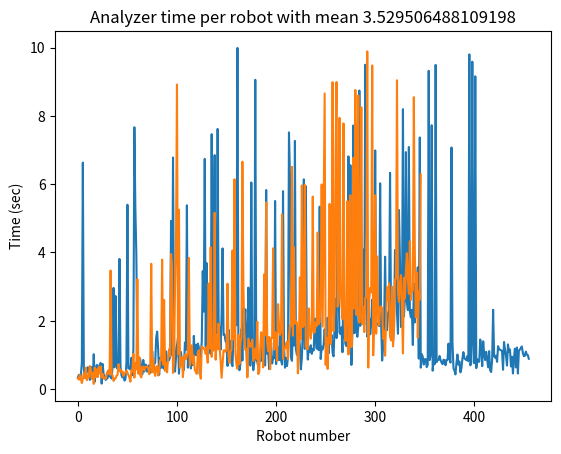
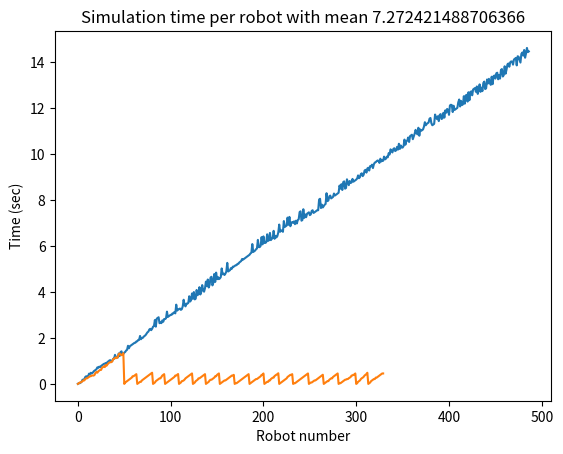
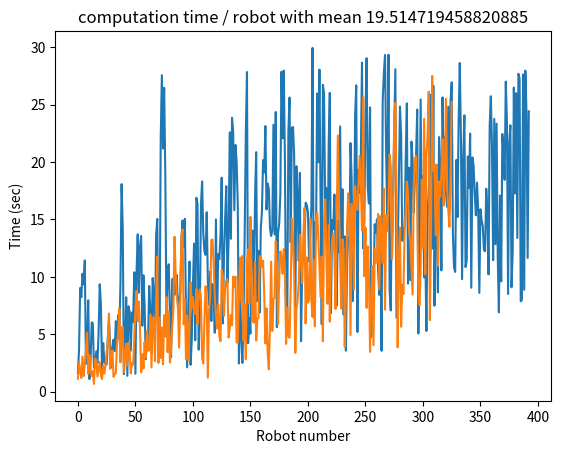

The script that saved these images, in order:

import statistics
import numpy as np
from matplotlib import pyplot as plt

"""Next info comes from 5 generations, 200 popsize, 100 offspring"""

analyzer_times_1 = [0.33915138244628906, 0.4146535396575928, 0.30092787742614746, 0.40105557441711426, 0.7767806053161621, 6.631822109222412, 0.6363482475280762, 0.3307199478149414, 0.40869569778442383, 0.5518858432769775, 0.6404268741607666, 0.446979284286499, 0.26892757415771484, 0.3387126922607422, 0.6448326110839844, 0.29956555366516113, 1.02130126953125, 0.2131340503692627, 0.5511088371276855, 0.7017521858215332, 0.696967601776123, 0.46073341369628906, 0.5954470634460449, 0.7664120197296143, 0.1596362590789795, 0.7347030639648438, 0.4291212558746338, 0.3555867671966553, 0.26930904388427734, 0.29930949211120605, 0.3247852325439453, 0.4788854122161865, 0.3826863765716553, 0.3533475399017334, 0.3090512752532959, 0.6495676040649414, 2.9634013175964355, 0.63922119140625, 2.724961996078491, 0.791895866394043, 0.5938482284545898, 0.8089003562927246, 3.8113632202148438, 0.6474728584289551, 0.4054698944091797, 0.34131574630737305, 0.478008508682251, 0.24985694885253906, 0.296328067779541, 0.7788991928100586, 5.398531913757324, 0.6031672954559326, 0.6360142230987549, 0.5728449821472168, 0.9173028469085693, 0.40796995162963867, 1.1863791942596436, 7.667348861694336, 5.287775993347168, 3.9327163696289062, 0.8301098346710205, 0.5236470699310303, 0.9144742488861084, 0.8603525161743164, 0.6325716972351074, 0.4332575798034668, 0.8535206317901611, 0.5147237777709961, 0.718834400177002, 0.6984386444091797, 0.5081532001495361, 0.6503498554229736, 0.7008740901947021, 0.47002577781677246, 0.5312879085540771, 1.1079905033111572, 0.5497663021087646, 0.7288656234741211, 0.7701597213745117, 1.50677490234375, 1.6831011772155762, 1.1523797512054443, 0.41787219047546387, 0.905872106552124, 0.6257500648498535, 1.0600111484527588, 0.6206340789794922, 0.6026566028594971, 0.5477867126464844, 1.1063423156738281, 0.8051841259002686, 0.8326563835144043, 0.8464183807373047, 0.9387714862823486, 4.926187753677368, 0.989642858505249, 6.7812395095825195, 1.582052230834961, 11.759200096130371, 0.5126824378967285, 0.9229190349578857, 1.2784514427185059, 1.5076489448547363, 0.4495854377746582, 0.9596011638641357, 1.0874030590057373, 0.8062574863433838, 0.6302978992462158, 0.5595402717590332, 1.3654038906097412, 1.1531999111175537, 5.381833791732788, 0.6271688938140869, 1.6019253730773926, 0.8949861526489258, 0.6054239273071289, 0.8465533256530762, 0.7062389850616455, 1.5580875873565674, 0.987069845199585, 1.2978336811065674, 0.9929459095001221, 1.3314738273620605, 1.2374963760375977, 0.4440929889678955, 1.0302300453186035, 1.3841748237609863, 3.455382823944092, 2.2692203521728516, 6.7406628131866455, 1.2291970252990723, 3.6877222061157227, 1.1688895225524902, 1.389599084854126, 1.296851396560669, 1.0236399173736572, 7.463998794555664, 1.1869585514068604, 4.6208765506744385, 6.850538492202759, 1.7799828052520752, 1.6385712623596191, 7.618218898773193, 2.0143463611602783, 1.6328520774841309, 1.1547183990478516, 2.1828842163085938, 18.190205812454224, 4.119741201400757, 1.586195707321167, 1.5990729331970215, 1.3968701362609863, 1.3890504837036133, 0.6775434017181396, 1.7399563789367676, 0.9376335144042969, 1.4148759841918945, 0.7512059211730957, 0.6720318794250488, 1.6180260181427002, 2.2824819087982178, 1.9054319858551025, 1.8675541877746582, 9.989715337753296, 21.39680242538452, 0.9607102870941162, 0.5523829460144043, 0.7362613677978516, 1.7580904960632324, 0.8381333351135254, 2.36734676361084, 1.9300446510314941, 2.3371706008911133, 1.4097230434417725, 0.4078035354614258, 2.9718410968780518, 0.7597784996032715, 0.6871542930603027, 6.049465894699097, 0.8984315395355225, 0.5536060333251953, 0.7901854515075684, 13.696000576019287, 9.056562423706055, 0.859957218170166, 0.8046252727508545, 0.650261640548706, 0.878117561340332, 0.8278441429138184, 0.8271820545196533, 1.2541275024414062, 12.09177565574646, 0.7910478115081787, 0.7359030246734619, 0.6922664642333984, 5.828760862350464, 11.399076223373413, 20.726940870285034, 1.0371379852294922, 1.1345736980438232, 12.692983150482178, 0.585913896560669, 0.8751623630523682, 1.3519048690795898, 15.695724487304688, 19.57807421684265, 0.7476925849914551, 0.9263274669647217, 0.901111364364624, 5.508431434631348, 0.7323455810546875, 1.115710735321045, 12.318920135498047, 1.2318084239959717, 0.8480334281921387, 1.659583568572998, 28.884373903274536, 0.8455288410186768, 0.7200474739074707, 5.796348571777344, 1.2625577449798584, 0.6262011528015137, 0.9181132316589355, 0.6747589111328125, 0.9343178272247314, 7.517553806304932, 6.1994850635528564, 0.9280869960784912, 0.8283638954162598, 1.7790131568908691, 27.63615131378174, 1.2749497890472412, 7.266687870025635, 1.1758794784545898, 1.0012118816375732, 1.1337695121765137, 1.5487542152404785, 1.2764651775360107, 0.577751874923706, 0.8986458778381348, 1.7260076999664307, 19.186492681503296, 6.141457796096802, 1.1773591041564941, 5.942310094833374, 1.6112937927246094, 19.510191917419434, 0.8648216724395752, 1.2163183689117432, 1.0897793769836426, 1.2843718528747559, 10.16189980506897, 1.0334322452545166, 1.1725800037384033, 1.1316874027252197, 2.067150115966797, 1.531357765197754, 1.1844923496246338, 2.080660581588745, 23.737192392349243, 1.1429402828216553, 5.343310832977295, 0.8811609745025635, 1.2398712635040283, 1.160776138305664, 1.312025785446167, 1.7541077136993408, 12.677011251449585, 1.2986092567443848, 1.0166432857513428, 2.088111400604248, 17.151032209396362, 1.0472285747528076, 1.6981239318847656, 12.528970956802368, 1.3811008930206299, 1.5881123542785645, 1.0687158107757568, 0.9595415592193604, 1.7996490001678467, 11.579663753509521, 2.6314263343811035, 1.4936375617980957, 5.204975843429565, 2.906327486038208, 1.6517701148986816, 1.6102714538574219, 1.808330774307251, 14.89417839050293, 1.0790789127349854, 3.558934211730957, 1.5566112995147705, 1.3181333541870117, 1.2578105926513672, 1.6373538970947266, 6.814627170562744, 1.7030208110809326, 6.556524753570557, 0.7074296474456787, 1.6565136909484863, 20.279470205307007, 7.718441724777222, 21.21281671524048, 14.935526371002197, 1.6369409561157227, 2.5326457023620605, 22.265244245529175, 21.271687746047974, 1.7703831195831299, 1.5321993827819824, 1.837575912475586, 8.741816997528076, 1.853450059890747, 2.655564546585083, 19.71535301208496, 4.1088151931762695, 2.012211561203003, 1.8890759944915771, 9.496713161468506, 14.064958572387695, 7.282167911529541, 1.5336127281188965, 1.6173861026763916, 2.0750489234924316, 1.6037068367004395, 1.9260671138763428, 2.617199182510376, 1.8494389057159424, 1.8352277278900146, 6.987644672393799, 1.9809370040893555, 1.8929731845855713, 1.9039194583892822, 1.846266269683838, 6.024988412857056, 1.9213535785675049, 0.8341643810272217, 1.227381706237793, 1.9581499099731445, 3.876739740371704, 28.57247519493103, 1.9570114612579346, 1.7258117198944092, 2.2214741706848145, 28.252655267715454, 2.3228373527526855, 11.186014413833618, 6.333745956420898, 1.9886894226074219, 1.5550880432128906, 1.367894172668457, 1.8097491264343262, 4.074737310409546, 27.668858528137207, 4.040971994400024, 13.337845087051392, 2.2427260875701904, 1.620100736618042, 5.244074583053589, 3.775479316711426, 22.543635606765747, 1.8176376819610596, 1.9180550575256348, 8.196377277374268, 2.128014087677002, 2.659731149673462, 11.248275995254517, 6.939695119857788, 2.5529041290283203, 2.3142104148864746, 7.088872194290161, 29.31940269470215, 2.2646193504333496, 2.1011886596679688, 2.320467472076416, 1.290834903717041, 3.09568452835083, 12.729783535003662, 1.9527406692504883, 2.507441520690918, 2.915301561355591, 3.566079616546631, 0.8909404277801514, 7.367853879928589, 0.6272585391998291, 1.0250272750854492, 0.9469451904296875, 0.719954252243042, 0.8746769428253174, 0.8787214756011963, 0.6434321403503418, 0.7104854583740234, 9.319815874099731, 0.8495378494262695, 0.998481273651123, 7.725725412368774, 0.5387840270996094, 0.8411943912506104, 0.7287557125091553, 9.493090629577637, 0.7889847755432129, 15.75139570236206, 0.8505837917327881, 0.855027437210083, 0.969275712966919, 0.8497638702392578, 0.7754042148590088, 0.7290868759155273, 0.8621485233306885, 0.848853588104248, 0.698540449142456, 0.8486635684967041, 0.8607990741729736, 1.332153081893921, 0.878307580947876, 0.7762062549591064, 7.0744359493255615, 1.364417552947998, 0.6129248142242432, 0.5391206741333008, 0.42935729026794434, 12.098572015762329, 0.7639079093933105, 1.0125222206115723, 0.716839075088501, 22.977577447891235, 0.8102297782897949, 0.4893949031829834, 0.6049768924713135, 0.8853070735931396, 1.0826265811920166, 0.9001955986022949, 14.22081995010376, 0.8790676593780518, 0.8461446762084961, 0.9685397148132324, 0.8180694580078125, 9.79956603050232, 0.6959662437438965, 0.7819054126739502, 9.58623480796814, 1.4225549697875977, 28.232725143432617, 0.7583036422729492, 9.158567428588867, 0.6129074096679688, 0.8731770515441895, 0.7942914962768555, 0.8067293167114258, 1.4502527713775635, 1.2402029037475586, 29.592962980270386, 0.6708850860595703, 1.398338794708252, 1.00880765914917, 0.8495678901672363, 14.176599502563477, 1.0931048393249512, 21.790512084960938, 0.8546993732452393, 0.6345648765563965, 1.112370252609253, 0.5529053211212158, 0.49915194511413574, 0.856609582901001, 2.322064161300659, 0.9702174663543701, 10.14473009109497, 19.65730357170105, 0.9209611415863037, 0.9802200794219971, 0.7981855869293213, 1.2571251392364502, 1.1627023220062256, 1.1551742553710938, 29.899264335632324, 1.1340053081512451, 1.114931344985962, 0.5660417079925537, 1.3791224956512451, 1.1546339988708496, 0.9747624397277832, 0.68930983543396, 1.3088719844818115, 1.0861265659332275, 1.1617097854614258, 0.6626842021942139, 0.9498083591461182, 0.4576907157897949, 0.9024255275726318, 1.1827235221862793, 0.6341099739074707, 1.219071865081787, 26.416195154190063, 24.834957122802734, 0.4568147659301758, 1.133147954940796, 1.1557261943817139, 1.209836483001709, 1.2474582195281982, 1.0596215724945068, 22.841811656951904, 0.965778112411499, 0.9743320941925049, 1.0965702533721924, 1.0125384330749512, 0.9966497421264648, 0.8891816139221191]

analyzer_2 =  [0.31752514839172363, 0.27593326568603516, 0.4286980628967285, 0.3035624027252197, 0.17734456062316895, 0.30333447456359863, 0.45745015144348145, 0.3273327350616455, 0.6268186569213867, 0.2618284225463867, 0.39497852325439453, 0.3422231674194336, 0.6787137985229492, 0.5790872573852539, 0.29916882514953613, 0.4830362796783447, 0.1515965461730957, 0.6261646747589111, 0.3560359477996826, 0.5793395042419434, 0.35094738006591797, 0.645298957824707, 0.45978617668151855, 0.6633260250091553, 0.33551669120788574, 0.4405946731567383, 0.3099205493927002, 0.335174560546875, 0.29969024658203125, 0.44342756271362305, 0.5196359157562256, 0.5523855686187744, 0.42795705795288086, 3.4727437496185303, 0.45989108085632324, 0.39908576011657715, 0.2398848533630371, 0.30860066413879395, 0.3093445301055908, 0.39205408096313477, 0.4127974510192871, 0.7279751300811768, 0.5193040370941162, 0.5697493553161621, 0.4854111671447754, 0.5206542015075684, 0.38050293922424316, 0.4494311809539795, 0.48268604278564453, 0.5445144176483154, 0.4842870235443115, 0.4123086929321289, 0.3359339237213135, 0.21874403953552246, 0.5566680431365967, 0.5203444957733154, 1.0281267166137695, 0.3348546028137207, 0.761946439743042, 0.5759799480438232, 3.217792510986328, 0.44858217239379883, 0.9305441379547119, 0.39718198776245117, 0.3412508964538574, 0.6617031097412109, 0.6499154567718506, 0.5534799098968506, 0.6525545120239258, 0.6483893394470215, 0.6614062786102295, 0.6001050472259521, 0.43671107292175293, 0.6761744022369385, 3.66839599609375, 0.49378180503845215, 0.8843629360198975, 0.500239372253418, 0.384540319442749, 0.652416467666626, 0.6730422973632812, 0.39815592765808105, 0.5446350574493408, 0.8469502925872803, 0.8482835292816162, 3.790252447128296, 0.7145562171936035, 2.6107490062713623, 0.5383090972900391, 0.7738981246948242, 0.490020751953125, 0.890070915222168, 1.1696743965148926, 0.9624323844909668, 3.9544057846069336, 3.6251285076141357, 0.473499059677124, 0.7999043464660645, 2.9056899547576904, 4.341892242431641, 8.917893886566162, 1.0222053527832031, 5.250888824462891, 0.6240031719207764, 0.8976895809173584, 0.9344973564147949, 0.3520345687866211, 0.8852047920227051, 1.0103986263275146, 0.8780770301818848, 0.9533603191375732, 1.0834786891937256, 3.841642379760742, 0.6862776279449463, 0.9943552017211914, 1.283719539642334, 0.7431752681732178, 0.979672908782959, 0.5509219169616699, 0.5090937614440918, 0.4442133903503418, 1.0687429904937744, 1.138948678970337, 0.5324387550354004, 0.3044469356536865, 1.243001937866211, 1.2241029739379883, 1.1893181800842285, 1.1489348411560059, 1.030740737915039, 1.2467031478881836, 0.7721712589263916, 3.0891926288604736, 1.1877706050872803, 4.154861688613892, 0.9445815086364746, 1.230931282043457, 1.134204626083374, 5.162416696548462, 0.8609461784362793, 1.5696942806243896, 1.161463737487793, 1.9216327667236328, 1.210484504699707, 0.8549718856811523, 0.3319070339202881, 0.7496979236602783, 1.1323645114898682, 1.1354386806488037, 1.0928475856781006, 1.176168441772461, 3.0864014625549316, 0.9838194847106934, 0.7727291584014893, 1.0891432762145996, 1.1588993072509766, 4.059047698974609, 1.4520435333251953, 6.145335674285889, 1.0466194152832031, 0.7110981941223145, 0.5994584560394287, 1.591148853302002, 0.7325706481933594, 1.3446805477142334, 1.5196044445037842, 6.659811973571777, 3.0631790161132812, 1.5297887325286865, 1.1490120887756348, 1.1737401485443115, 0.3436758518218994, 1.4821720123291016, 1.364549160003662, 1.2406415939331055, 1.2872514724731445, 1.4466924667358398, 0.8278043270111084, 1.0445630550384521, 1.1867787837982178, 0.8870754241943359, 1.9744465351104736, 0.43972182273864746, 0.5096173286437988, 1.2212908267974854, 1.6658687591552734, 1.4244060516357422, 0.6357576847076416, 3.358898162841797, 1.5772924423217773, 5.461998462677002, 1.361189603805542, 1.1116268634796143, 1.527611255645752, 0.580012321472168, 1.489654541015625, 1.498274564743042, 4.123453378677368, 1.1553597450256348, 1.6666877269744873, 1.5002107620239258, 0.8267025947570801, 2.487107753753662, 1.8389849662780762, 1.5869052410125732, 1.7196249961853027, 5.111493825912476, 0.8875026702880859, 1.1867194175720215, 1.181722640991211, 1.3228788375854492, 1.3952000141143799, 0.8686025142669678, 1.4859905242919922, 1.861673355102539, 1.8732664585113525, 6.5080790519714355, 1.564176321029663, 4.1530938148498535, 1.915414810180664, 2.002636671066284, 1.9427821636199951, 0.4630868434906006, 1.2193138599395752, 3.270951509475708, 1.453369379043579, 5.964263916015625, 1.8161702156066895, 1.8760528564453125, 5.979923248291016, 1.2496848106384277, 1.1782116889953613, 1.1715497970581055, 2.361211061477661, 1.7081880569458008, 1.4767026901245117, 1.7989270687103271, 5.63681960105896, 1.6526875495910645, 1.6609563827514648, 1.9437854290008545, 1.8497185707092285, 4.584681034088135, 1.9025511741638184, 1.9703071117401123, 2.5454537868499756, 11.360949516296387, 10.659844160079956, 5.992865324020386, 1.8318448066711426, 5.223479986190796, 8.656331300735474, 0.7118749618530273, 1.5031983852386475, 0.5903952121734619, 1.7217991352081299, 5.423031330108643, 1.31929349899292, 2.4803123474121094, 8.988635778427124, 1.6945245265960693, 2.437361717224121, 6.752233266830444, 8.99047303199768, 2.412911891937256, 2.5336050987243652, 7.943406820297241, 3.0658838748931885, 2.447770118713379, 2.0545389652252197, 7.7802815437316895, 2.055612087249756, 1.404371976852417, 2.1073622703552246, 5.50323486328125, 1.013474941253662, 2.193840503692627, 5.678131818771362, 1.2280051708221436, 2.5255916118621826, 6.773101568222046, 2.362438201904297, 8.760374546051025, 2.172762393951416, 6.5942652225494385, 8.597712993621826, 1.9514644145965576, 2.661375045776367, 8.25096082687378, 1.9036598205566406, 2.397953987121582, 1.6701560020446777, 2.6773316860198975, 2.686614751815796, 9.889391660690308, 0.6300642490386963, 2.632502555847168, 2.9640676975250244, 2.8315505981445312, 9.477934122085571, 0.9891095161437988, 2.1280808448791504, 5.67565655708313, 1.6229946613311768, 3.886356830596924, 2.3936452865600586, 1.8747460842132568, 2.3860390186309814, 2.4235000610351562, 2.3656082153320312, 1.476933240890503, 1.696608543395996, 0.97745680809021, 1.9856350421905518, 2.9839775562286377, 2.6054513454437256, 3.1001946926116943, 1.5380825996398926, 1.4278388023376465, 2.9991486072540283, 1.2521450519561768, 1.827692985534668, 3.1975390911102295, 3.256532907485962, 9.042374610900879, 2.820089817047119, 2.5540502071380615, 3.096120595932007, 3.3374009132385254, 2.3622586727142334, 1.0447442531585693, 3.2632522583007812, 2.6531412601470947, 3.4422290325164795, 12.206814527511597, 3.978323459625244, 14.911811828613281, 3.22133731842041, 10.126747131347656, 2.789808511734009, 4.32797384262085, 21.816036224365234, 11.758275032043457, 2.6119468212127686, 2.8510751724243164, 2.881964921951294, 8.547954797744751, 4.062103033065796, 2.1065022945404053, 3.41101336479187, 1.5051662921905518, 2.86063551902771, 2.6125779151916504, 6.28960394859314]

simulator_times_1 = [0.0061400000000000005, 0.03640000000000001, 0.030664999999999998, 0.060930000000000005, 0.0912, 0.181985, 0.181985, 0.212255, 0.30335500000000004, 0.333745, 0.30335500000000004, 0.334155, 0.44576, 0.42223, 0.48565499999999995, 0.457745, 0.48807500000000004, 0.543575, 0.57894, 0.604155, 0.63952, 0.7195199999999999, 0.700095, 0.74981, 0.730385, 0.780095, 0.810385, 0.840675, 0.8709600000000001, 0.879405, 0.9096900000000001, 0.846865, 0.96324, 0.97027, 1.0238150000000001, 1.030845, 0.96802, 0.9983050000000001, 1.09142, 1.08917, 1.2642650000000002, 1.1194600000000001, 1.18249, 1.14975, 1.324845, 1.210325, 1.385625, 1.41591, 1.2761600000000002, 1.3064500000000001, 1.361, 1.391285, 1.451865, 1.48215, 1.65823, 1.548755, 1.637825, 1.668115, 1.6984000000000001, 1.72869, 1.75475, 1.7850350000000001, 1.7914700000000001, 1.845615, 1.85225, 1.91042, 1.912825, 2.085895, 1.943115, 1.997055, 2.00369, 2.05783, 2.088215, 2.1250999999999998, 2.1834450000000003, 2.2442249999999997, 2.27461, 2.36525, 2.3956350000000004, 2.337815, 2.396165, 2.4868, 2.5171900000000003, 2.776875, 2.489755, 2.83765, 2.86804, 2.898425, 2.6398800000000002, 2.67027, 2.6416950000000003, 2.7607049999999997, 2.7024749999999997, 2.82148, 2.82221, 2.8526, 3.1415300000000004, 2.912645, 2.94376, 2.97342, 3.00381, 3.00454, 3.06479, 3.065315, 3.125565, 3.06754, 3.445415, 3.18687, 3.24712, 3.247645, 3.27803, 3.21948, 3.24987, 3.3691950000000004, 3.6581300000000003, 3.4299749999999998, 3.37142, 3.49104, 3.49075, 3.521135, 3.81007, 3.581915, 3.64298, 3.9318299999999997, 3.703755, 3.992605, 3.6753, 3.70569, 4.083615, 3.855405, 3.9164749999999997, 4.204705, 3.88802, 4.00735, 4.295520000000001, 4.06813, 4.00957, 4.15924, 4.447295, 4.250055000000001, 4.5381149999999995, 4.19145, 4.3106, 4.6262799999999995, 4.65655, 4.282265000000001, 4.401335, 4.77764, 4.43363, 4.838185, 4.5527, 4.6436, 4.5547200000000005, 4.584995, 4.643515000000001, 5.019825, 4.764695, 4.794965, 4.7363599999999995, 4.79488, 4.885785, 5.262005, 4.88772, 4.9179949999999995, 4.948265, 5.03706, 5.00881, 5.0976099999999995, 5.097695, 5.1279650000000006, 5.15824, 5.160175000000001, 5.218785, 5.22072, 5.27933, 5.3096000000000005, 5.34263, 5.43061, 5.403175, 5.43345, 5.460965, 5.4912399999999995, 5.52151, 5.551785, 5.58481, 5.615085, 5.67279, 5.703060000000001, 6.07937, 5.736175, 5.76645, 5.7967200000000005, 5.854425, 5.884785, 6.261005, 5.94533, 5.948085, 6.005875, 6.3820950000000005, 6.0663350000000005, 6.41237, 6.126965, 6.12972, 6.15724, 6.503185, 6.2177, 6.2479700000000005, 6.563734999999999, 6.25081, 6.308515000000001, 6.33879, 6.65455, 6.3086, 6.43245, 6.3691450000000005, 6.429695, 6.583810000000001, 6.927005, 6.614085, 6.67179, 6.6746300000000005, 6.61133, 7.07837, 6.823155, 6.8534250000000005, 6.8837, 7.229735, 6.916810000000001, 7.2600050000000005, 6.85351, 7.00479, 7.0350600000000005, 7.00763, 7.065335, 6.94433, 7.09561, 6.974600000000001, 7.12588, 7.156155, 7.471915, 7.502185000000001, 7.095695, 7.125965, 7.593005, 7.216785, 7.368060000000001, 7.2470550000000005, 7.398335, 7.42861, 7.45888, 7.337875, 7.368145, 7.519425, 7.5497, 7.43145, 7.458965, 7.48924, 7.522265, 7.55254, 7.549785, 8.016824999999999, 8.047095, 7.6433599999999995, 7.79188, 7.670875, 7.7341750000000005, 7.791965, 7.82224, 8.28927, 7.946085, 7.97636, 8.155155, 8.18543, 8.06442, 8.09745, 8.12772, 8.276245000000001, 8.18826, 8.218530000000001, 8.246055, 8.2791, 8.309370000000001, 8.62227, 8.488155, 8.682815, 8.430465, 8.773635, 8.803905, 8.488235000000001, 8.518510000000001, 8.894725000000001, 8.76061, 8.6396, 8.821155000000001, 8.73319, 8.760895, 8.911975, 8.791165000000001, 8.82144, 8.851715, 8.881985, 8.9282, 9.06334, 8.942530000000001, 8.988745000000002, 9.123885, 9.154155000000001, 9.03335, 9.093895, 9.275245, 9.30552, 9.184715, 9.366065, 9.39634, 9.27553, 9.469905, 9.456885, 9.53045, 9.382290000000001, 9.5477, 9.62127, 9.63852, 9.681815, 9.71209, 9.699065000000001, 9.60853, 9.789885, 9.669075000000001, 9.729790000000001, 9.69935, 9.880735000000001, 9.75993, 9.7902, 9.881225, 9.850745000000002, 10.0321, 9.972040000000002, 10.19645, 10.122915, 10.06286, 10.213735, 10.24401, 10.1232, 10.153475, 10.304555, 10.183745, 10.438635, 10.21402, 10.3651, 10.274565, 10.27477, 10.335315000000001, 10.62027, 10.39586, 10.546735, 10.57701, 10.71109, 10.516815000000001, 10.771635, 10.801905000000001, 10.832180000000001, 10.637905, 10.759225, 10.879790000000002, 11.04409, 10.910065000000001, 10.850040000000002, 11.134905, 10.789280000000002, 11.06143, 11.001405, 11.03168, 11.061950000000001, 11.18252, 11.37709, 11.243065, 11.30361, 11.333885, 11.364155, 11.528465, 11.558735, 11.33445, 11.24337, 11.273645, 11.303915000000002, 11.7101, 11.576065, 11.51609, 11.636610000000001, 11.42501, 11.697155, 11.727635, 11.515825000000001, 11.546100000000001, 11.78818, 11.57637, 11.891735, 11.788540000000001, 11.95228, 11.909270000000001, 11.697465, 12.103645, 12.133915, 12.12118, 11.818555, 12.091325000000001, 11.909370000000001, 11.939645, 11.969915, 12.00019, 12.24269, 12.36336, 12.060735000000001, 12.303235, 12.12128, 12.151555, 12.505495000000002, 12.181825, 12.535770000000001, 12.566040000000001, 12.272645, 12.678825000000002, 12.33319, 12.687135, 12.717405000000001, 12.545415, 12.799915, 12.83019, 12.860465, 12.69678, 12.929315, 12.605645, 12.787600000000001, 13.020135, 12.696475, 12.878415, 12.726745000000001, 13.080680000000001, 13.141225, 12.817815000000001, 12.848090000000001, 13.232040000000001, 13.060055, 13.262315000000001, 13.1206, 12.999450000000001, 13.353135, 13.029725000000001, 13.375245000000001, 13.405520000000001, 13.271965, 13.504520000000001, 13.526715, 13.241635, 13.42345, 13.271905, 13.647805, 13.686155000000001, 13.362725000000001, 13.42327, 13.807245, 13.48385, 13.665635, 13.89009, 13.92834, 13.786725, 13.980905, 14.019155000000001, 14.01118, 13.877540000000002, 14.101995, 14.13227, 14.17052, 13.84712, 14.24193, 14.223090000000001, 14.089495000000001, 13.968215, 14.34418, 14.40479, 14.271135000000001, 14.51451, 14.18012, 14.36195, 14.605325, 14.422495000000001, 14.452770000000001]

simulator_2 = [0.00038500000000000155, 0.030664999999999998, 0.060930000000000005, 0.06316500000000001, 0.0912, 0.12145500000000001, 0.15477000000000002, 0.153955, 0.21530000000000002, 0.24258499999999997, 0.244825, 0.275215, 0.30560000000000004, 0.336805, 0.33599, 0.367195, 0.36638, 0.364135, 0.39452499999999996, 0.4886849999999999, 0.51897, 0.48828, 0.54926, 0.5811649999999999, 0.61145, 0.609435, 0.700905, 0.7326050000000001, 0.762895, 0.730585, 0.82226, 0.794595, 0.85376, 0.90075, 0.93104, 0.943415, 0.94604, 0.976325, 1.07763, 1.094855, 1.12514, 1.15543, 1.1277650000000001, 1.158055, 1.2946900000000001, 1.32498, 1.27699, 1.24892, 1.27921, 1.3375650000000001, 0.00038500000000000155, 0.060930000000000005, 0.0912, 0.12165999999999999, 0.151925, 0.18219, 0.212455, 0.24278500000000003, 0.273175, 0.334355, 0.333745, 0.364135, 0.39472500000000005, 0.425115, 0.00038500000000000155, 0.030664999999999998, 0.060930000000000005, 0.0912, 0.0912, 0.15213, 0.18219, 0.212455, 0.24278500000000003, 0.2744, 0.30478500000000003, 0.335175, 0.36434, 0.39594999999999997, 0.425115, 0.45672500000000005, 0.4870650000000001, 0.00038500000000000155, 0.030664999999999998, 0.060930000000000005, 0.12145500000000001, 0.151725, 0.181985, 0.212255, 0.24258499999999997, 0.24258499999999997, 0.30335500000000004, 0.364135, 0.39452499999999996, 0.42532, 0.00038500000000000155, 0.031270000000000006, 0.061540000000000004, 0.09180500000000001, 0.12145500000000001, 0.151725, 0.181985, 0.212255, 0.243195, 0.27297000000000005, 0.30335500000000004, 0.364745, 0.364135, 0.39452499999999996, 0.430245, 0.00038500000000000155, 0.030664999999999998, 0.060930000000000005, 0.12145500000000001, 0.129895, 0.151725, 0.190425, 0.24339999999999998, 0.273785, 0.30335500000000004, 0.333745, 0.36495, 0.39452499999999996, 0.42491, 0.456115, 0.00038500000000000155, 0.030664999999999998, 0.060930000000000005, 0.12145500000000001, 0.151725, 0.181985, 0.24258499999999997, 0.24299, 0.27338, 0.30335500000000004, 0.333745, 0.364135, 0.39493, 0.42491, 0.00038500000000000155, 0.030664999999999998, 0.060930000000000005, 0.0912, 0.151725, 0.181985, 0.181985, 0.213065, 0.24339999999999998, 0.273785, 0.333745, 0.333745, 0.39452499999999996, 0.425725, 0.45591000000000004, 0.00038500000000000155, 0.030664999999999998, 0.060930000000000005, 0.0912, 0.12145500000000001, 0.151725, 0.151725, 0.181985, 0.212255, 0.24258499999999997, 0.27297000000000005, 0.30335500000000004, 0.333745, 0.364745, 0.364135, 0.395135, 0.00038500000000000155, 0.030664999999999998, 0.030664999999999998, 0.060930000000000005, 0.0912, 0.12145500000000001, 0.151725, 0.181985, 0.21334999999999998, 0.24258499999999997, 0.27407, 0.30335500000000004, 0.334845, 0.36523, 0.39562, 0.425115, 0.00038500000000000155, 0.030664999999999998, 0.060930000000000005, 0.0912, 0.12145500000000001, 0.151725, 0.181985, 0.212255, 0.212255, 0.24258499999999997, 0.27297000000000005, 0.30335500000000004, 0.333745, 0.39452499999999996, 0.39452499999999996, 0.45530000000000004, 0.00038500000000000155, 0.030664999999999998, 0.060930000000000005, 0.0912, 0.0912, 0.151725, 0.151725, 0.212255, 0.24258499999999997, 0.27297000000000005, 0.27297000000000005, 0.34298, 0.37337, 0.40376, 0.42491, 0.46453500000000003, 0.00038500000000000155, 0.030664999999999998, 0.060930000000000005, 0.0912, 0.12145500000000001, 0.151725, 0.181985, 0.212255, 0.24258499999999997, 0.30335500000000004, 0.333745, 0.364135, 0.39452499999999996, 0.39452499999999996, 0.42491, 0.00038500000000000155, 0.030664999999999998, 0.030664999999999998, 0.060930000000000005, 0.0912, 0.12145500000000001, 0.151725, 0.181985, 0.212255, 0.24258499999999997, 0.27297000000000005, 0.30335500000000004, 0.333745, 0.364135, 0.39452499999999996, 0.42491, 0.45530000000000004, 0.00038500000000000155, 0.030664999999999998, 0.060930000000000005, 0.060930000000000005, 0.0912, 0.12145500000000001, 0.151725, 0.151725, 0.181985, 0.212255, 0.24258499999999997, 0.27297000000000005, 0.30335500000000004, 0.333745, 0.364135, 0.39870999999999995, 0.00038500000000000155, 0.030664999999999998, 0.060930000000000005, 0.0912, 0.12145500000000001, 0.12145500000000001, 0.181985, 0.212255, 0.24258499999999997, 0.24258499999999997, 0.30335500000000004, 0.333745, 0.364135, 0.39452499999999996, 0.42491, 0.45530000000000004, 0.00038500000000000155, 0.030664999999999998, 0.030664999999999998, 0.060930000000000005, 0.0912, 0.12145500000000001, 0.151725, 0.181985, 0.18858000000000003, 0.212255, 0.212255, 0.24921, 0.27297000000000005, 0.30335500000000004, 0.364135, 0.37076, 0.40114999999999995, 0.39452499999999996, 0.45530000000000004, 0.00038500000000000155, 0.030664999999999998, 0.0912, 0.12145500000000001, 0.151725, 0.212255, 0.24851499999999999, 0.27297000000000005, 0.30929, 0.364135, 0.39452499999999996, 0.43084500000000003, 0.48565499999999995, 0.00038500000000000155, 0.030664999999999998, 0.060930000000000005, 0.12145500000000001, 0.151725, 0.181985, 0.212255, 0.212255, 0.27297000000000005, 0.27297000000000005, 0.30335500000000004, 0.333745, 0.364135, 0.39452499999999996, 0.42491, 0.45530000000000004, 0.45530000000000004]

total_times_1 = [1.6315784454345703, 3.678597927093506, 9.043795824050903, 8.233166933059692, 10.27728533744812, 9.350982189178467, 11.435095071792603, 2.4310290813446045, 4.217303276062012, 7.9593329429626465, 1.104802131652832, 2.5860893726348877, 6.043488502502441, 5.956358432769775, 2.0870754718780518, 2.2980527877807617, 3.520507574081421, 2.5000157356262207, 5.166393041610718, 9.361804962158203, 7.5912134647369385, 1.7888176441192627, 4.235270977020264, 2.6053385734558105, 2.427577018737793, 2.375633716583252, 4.65879225730896, 6.2059876918792725, 4.277247667312622, 2.111637592315674, 3.758990526199341, 4.541954040527344, 3.546323537826538, 6.14534592628479, 4.14835786819458, 6.675034999847412, 4.643875360488892, 9.530383110046387, 18.082188844680786, 14.22274923324585, 1.5437695980072021, 4.251664638519287, 8.227965831756592, 1.385972499847412, 7.438640594482422, 6.959238052368164, 3.579591751098633, 6.897177219390869, 6.0839784145355225, 10.401135444641113, 1.5623691082000732, 10.36972165107727, 13.705381870269775, 8.631680965423584, 12.622783899307251, 13.563457489013672, 5.743792295455933, 10.143991470336914, 7.534937620162964, 2.841909408569336, 4.567625522613525, 4.441632509231567, 9.211679458618164, 6.98124885559082, 3.3794362545013428, 9.901611089706421, 8.704877614974976, 4.358910322189331, 13.637780904769897, 15.048919439315796, 4.435081958770752, 3.977599620819092, 21.972261428833008, 27.561118125915527, 21.167040586471558, 26.458784818649292, 18.862813234329224, 6.609067678451538, 10.637809038162231, 11.101236343383789, 6.744201898574829, 3.0106992721557617, 9.80182147026062, 9.851109504699707, 8.442177534103394, 9.453428030014038, 10.159412860870361, 7.324085712432861, 7.969014644622803, 8.58901309967041, 13.342606782913208, 14.910175561904907, 12.57877802848816, 15.055760622024536, 6.593850135803223, 2.1274828910827637, 7.5818116664886475, 11.33372163772583, 2.3437411785125732, 4.460718393325806, 9.225749015808105, 12.898288488388062, 4.484594821929932, 16.892112255096436, 16.348940134048462, 3.6700432300567627, 6.831333160400391, 16.34846258163452, 18.31093120574951, 13.784485101699829, 12.228691339492798, 11.924392700195312, 15.637565851211548, 9.638117790222168, 7.567294597625732, 10.480992317199707, 6.162204265594482, 9.379485130310059, 8.996769428253174, 5.135676860809326, 15.003234624862671, 5.771774768829346, 11.978282928466797, 11.54051685333252, 13.649874448776245, 18.640514850616455, 5.9476354122161865, 11.679561138153076, 15.057089567184448, 17.9002902507782, 9.465722560882568, 13.137441158294678, 22.58669352531433, 13.317033529281616, 23.846891403198242, 22.71155571937561, 15.797124862670898, 21.490492582321167, 20.06139850616455, 16.293849229812622, 2.461282253265381, 9.000554084777832, 4.8355958461761475, 2.507235527038574, 6.4838104248046875, 13.616357564926147, 32.33949947357178, 31.78554368019104, 22.555551528930664, 31.838987827301025, 27.834638833999634, 4.224414348602295, 6.39333176612854, 5.067631721496582, 13.283594369888306, 14.03177523612976, 8.323326349258423, 16.881325244903564, 20.861494541168213, 7.881687879562378, 43.32580876350403, 12.281733989715576, 6.9079179763793945, 14.188470125198364, 15.686753273010254, 20.167651891708374, 19.075121641159058, 23.134300231933594, 15.866496562957764, 18.130650281906128, 17.65028953552246, 14.255770444869995, 13.563071012496948, 14.042674779891968, 23.238054513931274, 13.703683614730835, 24.358644008636475, 5.6308887004852295, 13.807318687438965, 14.627053260803223, 17.192408561706543, 30.928579092025757, 27.863030195236206, 22.064290761947632, 27.961277961730957, 19.872802257537842, 5.978308200836182, 5.82737135887146, 22.688559532165527, 35.92772340774536, 25.619598865509033, 13.004843473434448, 22.991685390472412, 23.055480241775513, 20.675668954849243, 6.3577845096588135, 19.63447403907776, 17.364749670028687, 11.405328035354614, 19.055063009262085, 30.92335319519043, 37.87629818916321, 4.409336805343628, 10.830313205718994, 12.195222854614258, 13.177129745483398, 16.458872318267822, 16.281404495239258, 15.63498306274414, 11.341318368911743, 13.708932638168335, 16.209166526794434, 32.87671709060669, 36.49060034751892, 29.935242652893066, 41.61769485473633, 8.788464784622192, 14.74755072593689, 13.262240409851074, 25.97478747367859, 19.979140996932983, 28.048683166503906, 35.23967409133911, 16.34726119041443, 5.881423473358154, 26.72551202774048, 25.991626024246216, 16.022111415863037, 17.74010133743286, 9.90849781036377, 21.426276206970215, 26.02178192138672, 6.845661163330078, 14.953712463378906, 14.153048038482666, 17.176737070083618, 12.675806522369385, 7.503716945648193, 14.87222170829773, 12.150398015975952, 23.09821581840515, 10.90386176109314, 17.630937576293945, 32.23113536834717, 6.712438344955444, 13.520018815994263, 3.5712757110595703, 11.322004556655884, 13.410685062408447, 13.061283588409424, 21.64803123474121, 18.513171434402466, 7.893887996673584, 12.549881219863892, 24.02984619140625, 26.682573556900024, 5.2088422775268555, 19.33029556274414, 17.34897208213806, 20.625560760498047, 28.654903650283813, 12.48551869392395, 14.625845432281494, 24.026508808135986, 29.04398512840271, 31.22118043899536, 37.52865481376648, 17.79837656021118, 32.170358657836914, 40.56765532493591, 16.393787145614624, 24.755964040756226, 4.792720556259155, 10.413022994995117, 8.0877366065979, 14.5852689743042, 13.871668338775635, 15.022396564483643, 10.553809881210327, 8.444324254989624, 13.068618535995483, 3.5691070556640625, 25.371068716049194, 27.73619556427002, 29.32031750679016, 37.49097394943237, 20.742192029953003, 14.466988801956177, 29.34611177444458, 45.51239061355591, 8.857104539871216, 7.078174352645874, 17.591471910476685, 17.16833472251892, 22.63088870048523, 28.087007761001587, 6.435057878494263, 12.054016828536987, 18.069738388061523, 24.83647918701172, 22.306878805160522, 13.143261671066284, 13.985545873641968, 14.26879596710205, 20.309036254882812, 25.111913442611694, 9.41627836227417, 36.61892318725586, 54.1607563495636, 35.232160806655884, 19.50315570831299, 9.71191143989563, 21.77951979637146, 20.106266021728516, 15.59133529663086, 18.812764406204224, 20.512704372406006, 24.56645894050598, 5.076611042022705, 13.63405728340149, 41.136170625686646, 34.86269497871399, 25.44390630722046, 32.573896646499634, 37.16847229003906, 39.451884746551514, 13.729088306427002, 18.778038263320923, 9.956709146499634, 12.178257465362549, 5.2907397747039795, 15.159929990768433, 39.89800572395325, 33.58943057060242, 17.608009815216064, 40.7966673374176, 19.559233903884888, 25.85293412208557, 12.467877388000488, 26.645336627960205, 35.3162636756897, 7.497179985046387, 17.452865839004517, 14.022198677062988, 8.651252508163452, 22.17044949531555, 19.69471025466919, 10.56600046157837, 25.62995934486389, 30.20797109603882, 35.99483942985535, 50.72089457511902, 35.23329186439514, 19.017771005630493, 22.230137586593628, 17.288382291793823, 16.104992151260376, 24.813475608825684, 15.598444700241089, 25.382410764694214, 26.94325876235962, 60.48864150047302, 13.753331422805786, 10.825927734375, 10.437100410461426, 20.182932138442993, 15.20593547821045, 23.498459100723267, 28.62480640411377, 34.513904094696045, 22.23342728614807, 9.806036710739136, 20.286328077316284, 24.06512951850891, 32.712239265441895, 43.65017294883728, 10.857929944992065, 11.390852689743042, 20.489565134048462, 17.734066247940063, 22.469901084899902, 9.059055089950562, 20.4045467376709, 19.676710844039917, 17.245267868041992, 15.362638473510742, 30.21814775466919, 32.67060112953186, 18.20551609992981, 15.824052333831787, 8.607376098632812, 15.88936996459961, 37.07826828956604, 36.55370116233826, 14.935132026672363, 14.420933246612549, 34.130369663238525, 12.344401836395264, 12.237565755844116, 17.67885971069336, 87.34762191772461, 89.56804347038269, 15.743481636047363, 39.15921640396118, 54.12854337692261, 10.21899962425232, 30.32336950302124, 23.135390758514404, 25.726404428482056, 45.49627757072449, 45.86167240142822, 21.378974676132202, 11.455000400543213, 23.75627064704895, 12.848597764968872, 23.34215998649597, 11.783370018005371, 6.919677019119263, 17.08134937286377, 30.88667321205139, 30.01798367500305, 40.925687313079834, 9.605561971664429, 22.446146249771118, 21.006383180618286, 18.44468092918396, 27.00123691558838, 23.43993616104126, 32.671849966049194, 63.36361050605774, 43.298075914382935, 8.512547731399536, 40.37058448791504, 30.8811776638031, 51.528621196746826, 21.695539236068726, 23.205597639083862, 83.55749082565308, 40.89566779136658, 9.100808382034302, 40.744629859924316, 39.17530012130737, 12.186589002609253, 26.47509741783142, 34.10849213600159, 17.269232988357544, 30.106008768081665, 25.998305320739746, 33.03666687011719, 33.704899072647095, 13.384156703948975, 34.67112493515015, 33.247108697891235, 56.949668407440186, 35.99891471862793, 32.24500298500061, 27.682891607284546, 27.251298904418945, 38.042420387268066, 80.40976858139038, 78.538822889328, 7.876636266708374, 57.16190004348755, 75.9065489768982, 58.363763093948364, 8.007495880126953, 37.293293952941895, 27.62969446182251, 37.26834559440613, 32.291592836380005, 8.87858510017395, 27.956279754638672, 51.946460485458374, 63.78751182556152, 43.681098222732544, 39.79501509666443, 74.805828332901, 39.69725489616394, 34.17520070075989, 24.23682737350464, 64.60269808769226, 11.652732849121094, 44.40772581100464, 33.520742654800415, 24.419033765792847, 65.04881119728088, 67.65027236938477]

total_2 = [1.1399943828582764, 2.5722174644470215, 1.7808399200439453, 1.2015407085418701, 3.0731632709503174, 1.3671813011169434, 2.4232749938964844, 3.6002345085144043, 5.122962474822998, 1.545687198638916, 3.202497959136963, 2.0211074352264404, 1.382014274597168, 1.8072106838226318, 0.6842148303985596, 2.8854832649230957, 2.7639482021331787, 1.3226773738861084, 1.965343713760376, 2.586315631866455, 1.3845059871673584, 1.1063642501831055, 2.2346906661987305, 1.588773250579834, 2.3120462894439697, 3.4459035396575928, 4.18951153755188, 6.805994033813477, 2.0001721382141113, 2.474682092666626, 3.6167562007904053, 1.3033041954040527, 1.5262746810913086, 1.6017215251922607, 4.213481664657593, 5.094106912612915, 7.278839349746704, 2.5553770065307617, 5.603579044342041, 5.633071422576904, 1.7141964435577393, 3.3088297843933105, 4.187678813934326, 2.2682714462280273, 4.247807502746582, 3.5330562591552734, 1.6028854846954346, 2.494832754135132, 2.364863872528076, 4.5448973178863525, 7.180307388305664, 8.775492906570435, 6.1477131843566895, 7.838799476623535, 5.45959997177124, 1.6969995498657227, 3.26188063621521, 2.013932943344116, 4.315488338470459, 2.952838659286499, 5.294243335723877, 3.561300277709961, 3.629284620285034, 6.7306859493255615, 2.1230051517486572, 6.411803960800171, 6.476965665817261, 2.6705288887023926, 7.907330751419067, 11.776781797409058, 2.509333848953247, 6.455195188522339, 2.9389352798461914, 5.60119104385376, 2.4005560874938965, 6.669607639312744, 4.804518938064575, 8.251676559448242, 3.4456565380096436, 7.000953912734985, 2.5428459644317627, 3.6329033374786377, 5.6000847816467285, 7.111218214035034, 13.496542930603027, 10.260987043380737, 8.319742441177368, 7.50912618637085, 3.842679500579834, 7.775747537612915, 13.494999170303345, 14.141966342926025, 5.869786500930786, 8.083894491195679, 2.799525737762451, 6.62441349029541, 2.7500832080841064, 5.308626651763916, 9.547196865081787, 7.32866907119751, 8.251097440719604, 6.947304010391235, 6.777287483215332, 8.914453268051147, 5.9167563915252686, 8.246501684188843, 8.90978217124939, 8.03320050239563, 2.938141107559204, 2.4606709480285645, 6.174740791320801, 9.18689227104187, 7.779212713241577, 1.227928876876831, 7.070326089859009, 8.191472291946411, 13.201954126358032, 13.270498514175415, 11.196931600570679, 8.309439182281494, 6.695115566253662, 5.511417627334595, 7.57968282699585, 4.821031332015991, 4.408818483352661, 10.613953113555908, 10.107028245925903, 6.61084246635437, 8.977684736251831, 9.741387128829956, 9.794573307037354, 4.723452568054199, 5.456050395965576, 6.692382097244263, 5.790153741836548, 10.028995990753174, 9.100833892822266, 10.018134832382202, 4.288127422332764, 4.3101279735565186, 8.37087607383728, 11.679309844970703, 7.810719966888428, 11.817268371582031, 4.468355655670166, 7.616811037063599, 2.8471028804779053, 11.333613157272339, 12.404641389846802, 7.643249273300171, 15.224978923797607, 10.003244876861572, 6.1987621784210205, 6.010004043579102, 11.286680698394775, 4.464142799377441, 6.343839168548584, 6.398242950439453, 11.791653156280518, 11.779025077819824, 10.885703086853027, 11.409701108932495, 8.468775510787964, 4.208698272705078, 7.265128135681152, 3.3584930896759033, 1.9560048580169678, 5.768619537353516, 11.337931156158447, 5.296156406402588, 8.035230875015259, 8.250454425811768, 13.10556435585022, 11.180956602096558, 5.897271633148193, 9.66853141784668, 12.223172903060913, 11.770656824111938, 10.267139434814453, 12.42000126838684, 10.7753164768219, 4.165721416473389, 7.32625412940979, 4.880600452423096, 4.695148944854736, 8.97880482673645, 15.079295873641968, 13.173870325088501, 10.552140712738037, 3.38398814201355, 7.18994927406311, 7.9341795444488525, 9.457176208496094, 13.653230428695679, 11.403791427612305, 9.451275825500488, 13.510382890701294, 16.01596736907959, 5.955045938491821, 11.698391914367676, 7.753729343414307, 8.02392292022705, 15.08648943901062, 7.977957248687744, 6.50507116317749, 11.494694948196411, 5.694129228591919, 15.01478385925293, 15.598719120025635, 13.590570449829102, 10.833405017852783, 8.249314546585083, 11.77539873123169, 4.3926169872283936, 14.724915266036987, 16.74375820159912, 11.96060061454773, 7.663628101348877, 14.515880107879639, 6.1077752113342285, 11.38820195198059, 13.165507078170776, 13.770702838897705, 11.848856210708618, 7.2159810066223145, 15.148873329162598, 22.318817138671875, 16.85542392730713, 11.367287874221802, 7.251418828964233, 13.285522937774658, 12.431567192077637, 3.8998279571533203, 8.661785364151001, 14.322980165481567, 17.271151065826416, 15.735175609588623, 4.937330961227417, 16.362764596939087, 15.743467330932617, 8.892693281173706, 17.91696810722351, 16.25941491127014, 15.82571816444397, 18.114317655563354, 20.536240100860596, 17.74548053741455, 14.065415143966675, 25.629924297332764, 10.055256366729736, 14.290034770965576, 7.301253318786621, 12.655059337615967, 10.156794786453247, 3.477768659591675, 8.080739736557007, 10.935868978500366, 4.054051399230957, 12.438133478164673, 11.242839574813843, 11.329416990280151, 15.480930805206299, 8.940176963806152, 15.28904914855957, 13.958381652832031, 11.182196855545044, 17.67477774620056, 7.149808883666992, 15.34557056427002, 13.994333028793335, 16.364397048950195, 20.634305477142334, 19.66782236099243, 11.563827514648438, 14.451432704925537, 24.166532278060913, 25.1522479057312, 16.166180849075317, 3.8690056800842285, 11.052574396133423, 14.306958436965942, 5.661316394805908, 9.315223217010498, 8.510353803634644, 13.887809753417969, 15.792633533477783, 18.3056857585907, 17.25700306892395, 13.82970404624939, 13.039103507995605, 10.708780527114868, 8.457953214645386, 18.112682580947876, 20.297531127929688, 20.50873112678528, 16.841735363006592, 8.321958065032959, 7.552842140197754, 10.652415752410889, 18.475390911102295, 12.510618925094604, 23.768739938735962, 10.232793807983398, 20.68154287338257, 22.321638822555542, 26.123600482940674, 6.240435838699341, 13.750564098358154, 30.623709678649902, 33.21703577041626, 27.494816303253174, 19.233418703079224, 19.810752630233765, 13.637321949005127, 19.774226427078247, 10.981832504272461, 36.01389217376709, 35.58739924430847, 18.314459800720215, 16.984809160232544, 19.010435104370117, 21.994829893112183, 16.227412462234497, 18.78794527053833, 25.501762866973877, 17.748578310012817, 15.798890829086304, 14.359927415847778, 19.215035915374756, 25.222540855407715]

def remove(list, value):
    new_list = []
    for i in list:
        if i < value:
            new_list.append(i)

    x_list = [j for j in range(len(new_list))]
    return new_list

plt.plot(remove(analyzer_times_1, 10))
plt.plot(remove(analyzer_2, 10))
plt.title(f"Analyzer time per robot with mean {statistics.mean(analyzer_times_1)}")
plt.ylabel("Time (sec)")
plt.xlabel("Robot number")
plt.show()

plt.plot(remove(simulator_times_1, 20))
plt.plot(remove(simulator_2, 20))
plt.title(f"Simulation time per robot with mean {statistics.mean(simulator_times_1)}")
plt.ylabel("Time (sec)")
plt.xlabel("Robot number")
plt.show()

plt.plot(remove(total_times_1, 30))
plt.plot(remove(total_2, 30))
plt.title(f"computation time / robot with mean {statistics.mean(total_times_1)}")
plt.ylabel("Time (sec)")
plt.xlabel("Robot number")
plt.show()
